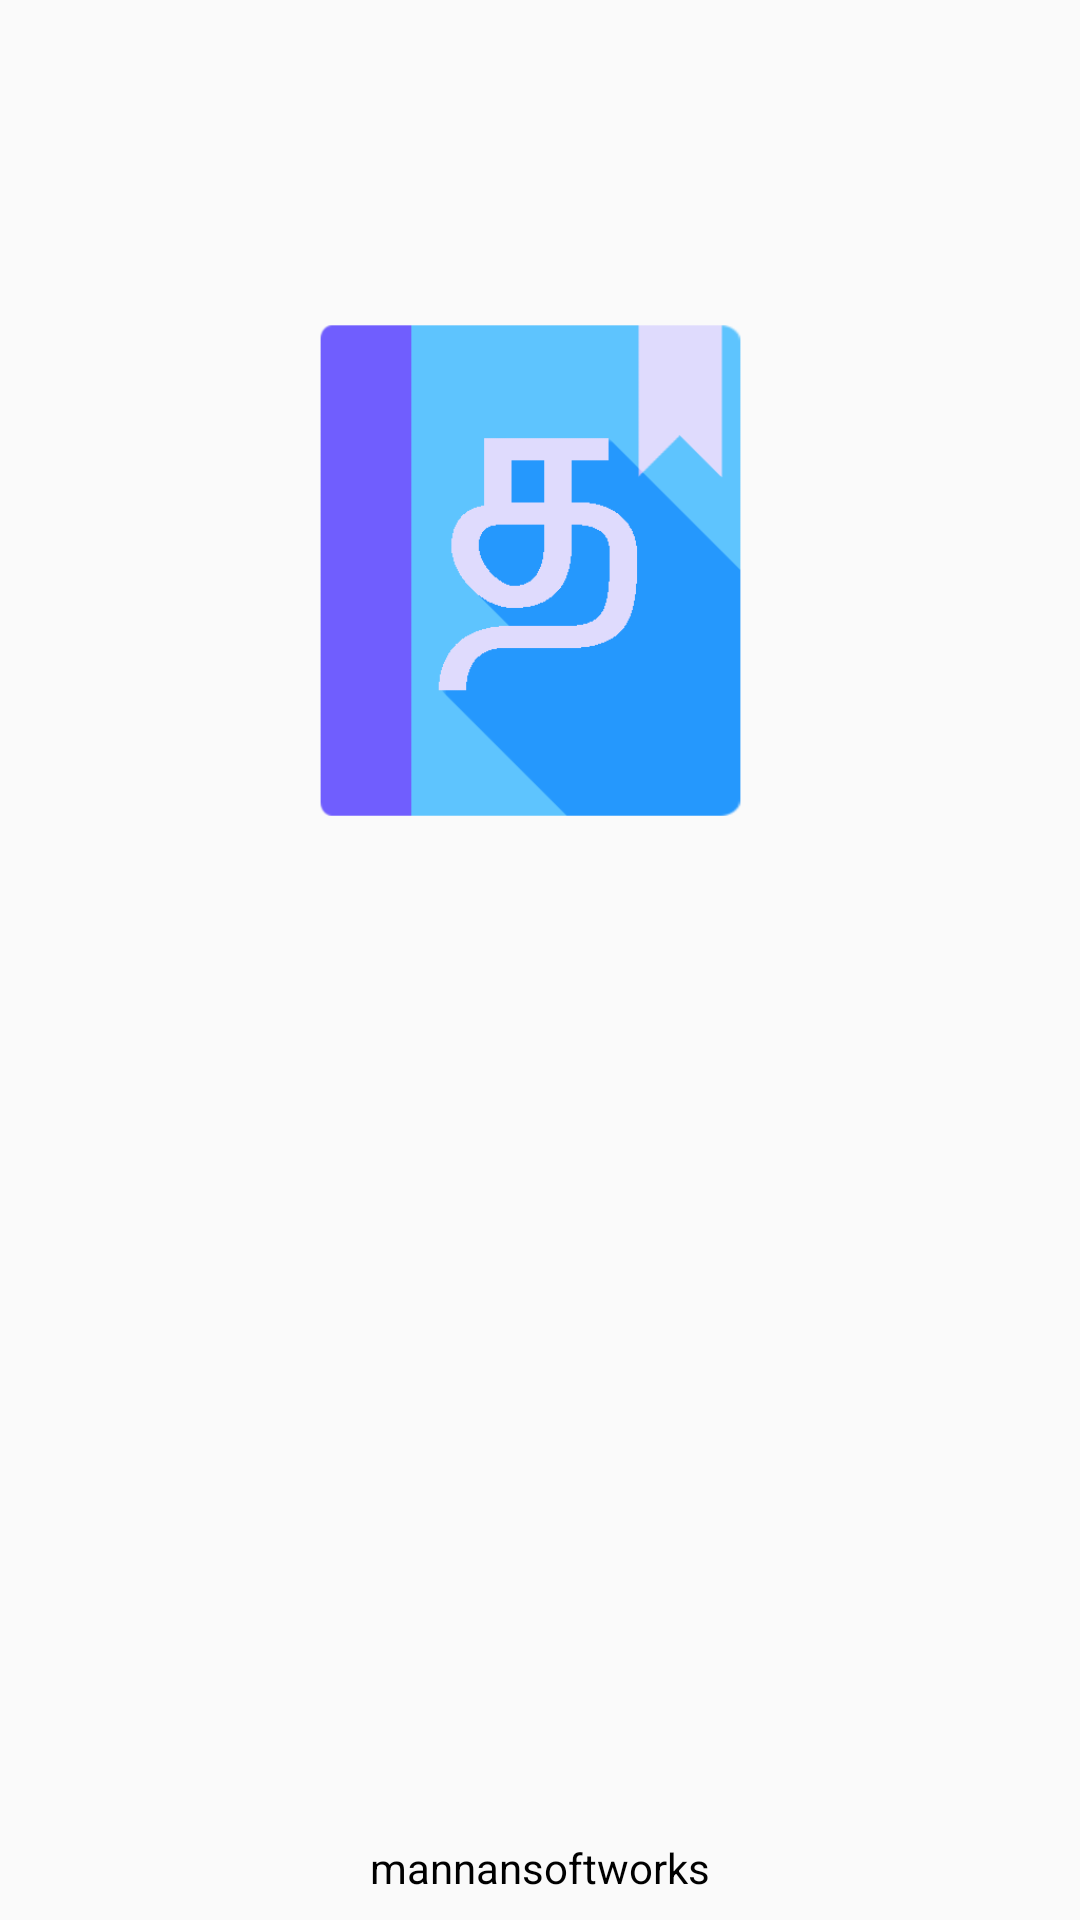

Layout XML and referenced resources for this Android screen:
<!-- AndroidManifest.xml: activity theme AppTheme.NoActionBar -->
<!-- res/layout/activity_splash.xml -->
<?xml version="1.0" encoding="utf-8"?>
<RelativeLayout
    xmlns:android="http://schemas.android.com/apk/res/android"
    xmlns:tools="http://schemas.android.com/tools"
    android:layout_width="match_parent"
    android:layout_height="match_parent"
    android:background="@color/light_gray"
    tools:context="mannan.textbookstamilnadu.SplashActivity">

    <ImageView
        android:layout_width="180dp"
        android:layout_height="180dp"
        android:src="@mipmap/iclauncher"
        tools:layout_editor_absoluteY="110dp"
        tools:layout_editor_absoluteX="102dp"
        android:layout_alignParentTop="true"
        android:layout_centerHorizontal="true"
        android:layout_marginTop="100dp" />

    <TextView
        android:id="@+id/textView"
        android:layout_width="wrap_content"
        android:layout_height="wrap_content"
        android:layout_marginBottom="8dp"
        android:layout_marginEnd="8dp"
        android:layout_marginStart="8dp"
        android:text="mannansoftworks"
        android:layout_alignParentBottom="true"
        android:layout_centerHorizontal="true"
        android:textColor="@android:color/black"/>
</RelativeLayout>
<!-- resources referenced by this layout -->
<resources>
  <!-- mipmap iclauncher: png bitmap (mipmap-hdpi, 4777 bytes) -->
  <style name="AppTheme.NoActionBar">
          <item name="windowActionBar">false</item>
          <item name="windowNoTitle">true</item>
      </style>
</resources>
